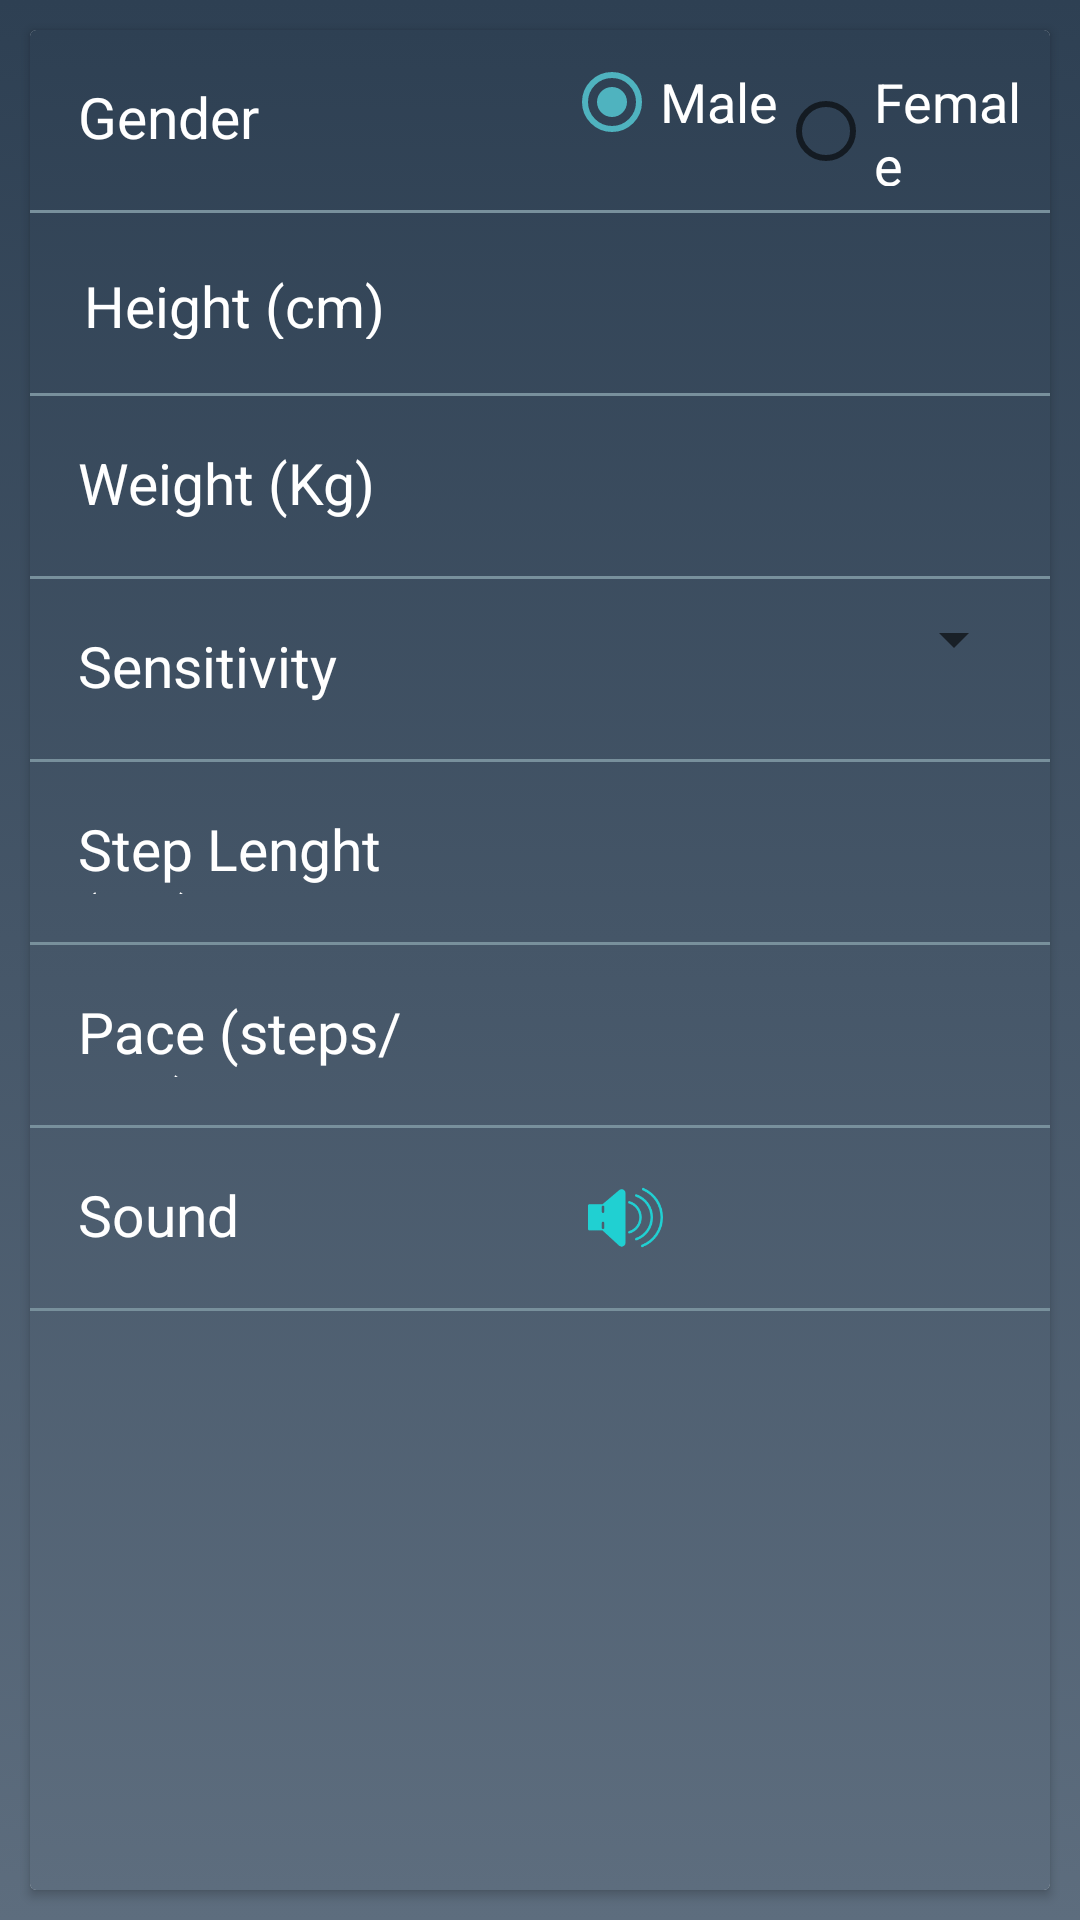

Layout XML and referenced resources for this Android screen:
<!-- AndroidManifest.xml: application theme AppTheme -->
<!-- res/layout/fragment_setting.xml -->
<?xml version="1.0" encoding="utf-8"?>
<RelativeLayout
    xmlns:android="http://schemas.android.com/apk/res/android" android:layout_width="match_parent"
    android:layout_height="match_parent"
   android:background="@drawable/gradient_steps"    >
   <android.support.v7.widget.CardView
        android:layout_width="match_parent"
        android:layout_height="match_parent"
        android:layout_margin="10dp"
        android:elevation="10dp"
        android:layout_weight="1"
        android:id="@+id/cv_cardview"
        android:clickable="true"
        android:foreground="?android:attr/selectableItemBackground"
        >

        <LinearLayout
            android:layout_width="match_parent"
            android:layout_height="match_parent"
            android:orientation="vertical"
            android:background="@drawable/gradient_steps">
    <LinearLayout
        android:layout_height="60dp"
        android:layout_width="match_parent"
        android:clickable="true"
        android:background="?android:attr/selectableItemBackground">
        <TextView
            android:layout_weight="1"
            android:layout_height="match_parent"
            android:layout_width="match_parent"
            android:text="@string/gender"
            android:textSize="19sp"
            android:textColor="@color/colorWhite"
            android:layout_margin="16dp"
            />

    <RadioGroup
        android:layout_width="match_parent"
        android:layout_height="match_parent"
        android:layout_weight="1"
        android:orientation="horizontal"
        android:layout_margin="8dp"
        android:id="@+id/rg_gender">
        <RadioButton android:id="@+id/radio_male"
            android:layout_width="wrap_content"
            android:layout_height="wrap_content"
            android:text="@string/male"
            android:textSize="18sp"
            android:textColor="@color/colorWhite"
            android:checked="true"/>
        <RadioButton android:id="@+id/radio_female"
            android:layout_width="wrap_content"
            android:layout_height="wrap_content"
            android:textSize="18sp"
            android:textColor="@color/colorWhite"
            android:text="@string/female"
         />
    </RadioGroup>
    </LinearLayout>
    <View
        android:layout_width="match_parent"
        android:layout_height="1dp"
        android:background="@color/colorLineSeparator"/>

        <LinearLayout
            android:layout_height="60dp"
            android:layout_width="match_parent"
            android:clickable="true"
            android:background="?android:attr/selectableItemBackground">
            >
            <TextView
                android:layout_weight="1"
                android:layout_height="match_parent"
                android:layout_width="match_parent"
                android:text="@string/height"
                android:textColor="@color/colorWhite"
                android:textSize="19sp"
                android:layout_margin="18dp"
               />

            <TextView
                android:id="@+id/tv_height"
                android:layout_weight="1"
                android:paddingStart="8dp"
                android:layout_height="match_parent"
                android:layout_width="match_parent"
                android:textColor="@color/colorWhite"
                android:textSize="18sp"
                android:layout_margin="8dp"
                />

        </LinearLayout>

        <View
            android:layout_width="match_parent"
            android:layout_height="1dp"
            android:background="@color/colorLineSeparator"/>

    <LinearLayout
        android:layout_height="60dp"
        android:layout_width="match_parent"
        android:clickable="true"
        android:background="?android:attr/selectableItemBackground">
         >
        <TextView
            android:layout_weight="1"
            android:layout_height="match_parent"
            android:layout_width="match_parent"
            android:text="@string/weight"
            android:textColor="@color/colorWhite"
            android:textSize="19sp"
            android:layout_margin="16dp"
            />

        <TextView
            android:id="@+id/tv_weight"
            android:layout_weight="1"
            android:layout_height="match_parent"
            android:layout_width="match_parent"
            android:paddingStart="8dp"
            android:textColor="@color/colorWhite"
            android:textSize="18sp"
            android:layout_margin="8dp"
            />

    </LinearLayout>

    <View
        android:layout_width="match_parent"
        android:layout_height="1dp"
        android:background="@color/colorLineSeparator"/>


    <LinearLayout
        android:layout_height="60dp"
        android:layout_width="match_parent"
        android:clickable="true"
        android:background="?android:attr/selectableItemBackground">>
        <TextView
            android:layout_weight="1"
            android:layout_height="match_parent"
            android:layout_width="match_parent"
            android:text="@string/sensitivity"
            android:textColor="@color/colorWhite"
            android:textSize="19sp"
            android:layout_margin="16dp"

            />

        <Spinner
            android:id="@+id/sp_sensitivity"
            android:layout_weight="1"
            android:layout_width="match_parent"
            android:layout_height="wrap_content"
            android:textSize="18sp"
            android:textColor="@color/colorWhite"
            android:layout_margin="8dp"/>

    </LinearLayout>

    <View
        android:layout_width="match_parent"
        android:layout_height="1dp"
        android:background="@color/colorLineSeparator"/>
    <LinearLayout
        android:layout_height="60dp"
        android:layout_width="match_parent"
        android:clickable="true"
        android:background="?android:attr/selectableItemBackground">
        <TextView
            android:layout_weight="1"
            android:layout_height="match_parent"
            android:layout_width="match_parent"
            android:text="@string/steplength"
            android:textColor="@color/colorWhite"
            android:textSize="19sp"
            android:layout_margin="16dp"
            />

        <TextView
            android:id="@+id/tv_stepLength"
            android:layout_weight="1"
            android:layout_height="match_parent"
            android:layout_width="match_parent"
            android:paddingStart="8dp"
            android:textColor="@color/colorWhite"
            android:textSize="18sp"
            android:layout_margin="8dp"
            />

    </LinearLayout>

    <View
        android:layout_width="match_parent"
        android:layout_height="1dp"
        android:background="@color/colorLineSeparator"/>




    <LinearLayout
        android:layout_height="60dp"
        android:layout_width="match_parent"
        android:clickable="true"
        android:background="?android:attr/selectableItemBackground">
        <TextView
            android:layout_weight="1"
            android:layout_height="match_parent"
            android:layout_width="match_parent"
            android:text="@string/pace"
            android:textColor="@color/colorWhite"
            android:textSize="19sp"
            android:layout_margin="16dp"
            />

        <TextView
            android:id="@+id/tv_pace"
            android:layout_weight="1"
            android:layout_height="match_parent"
            android:layout_width="match_parent"
            android:paddingStart="8dp"
            android:textColor="@color/colorWhite"
            android:textSize="18sp"
            android:layout_margin="8dp"
            />

    </LinearLayout>

    <View
        android:layout_width="match_parent"
        android:layout_height="1dp"
        android:background="@color/colorLineSeparator"/>


    <LinearLayout
        android:layout_height="60dp"
        android:layout_width="match_parent"
        android:clickable="true"
        android:background="?android:attr/selectableItemBackground">
        <TextView
            android:layout_weight="1"
            android:layout_height="match_parent"
            android:layout_width="match_parent"
            android:text="@string/sound"
            android:textColor="@color/colorWhite"
            android:textSize="19sp"
            android:layout_margin="16dp"
            />
        <LinearLayout
            android:layout_height="match_parent"
            android:layout_width="match_parent"
            android:layout_weight="1"
            android:paddingStart="8dp"
            android:layout_margin="8dp"
            >
        <ImageView
            android:id="@+id/iv_soundcontrol"
            android:layout_width="25dp"
            android:layout_height="25dp"
            android:layout_gravity="center_vertical"
            android:contentDescription="@string/cd_sound"
            android:paddingStart="8dp"
            android:background="@drawable/sound"/>
        </LinearLayout>


    </LinearLayout>

    <View
        android:layout_width="match_parent"
        android:layout_height="1dp"
        android:background="@color/colorLineSeparator"/>
        </LinearLayout>
    </android.support.v7.widget.CardView>

</RelativeLayout>
<!-- resources referenced by this layout -->
<resources>
  <color name="colorLineSeparator">#78909c</color>
  <color name="colorWhite">#FFFFFF</color>
  <!-- drawable gradient_steps (drawable) -->
  <?xml version="1.0" encoding="utf-8"?>
  <selector xmlns:android="http://schemas.android.com/apk/res/android">
      <item>
          <shape>
              <gradient
                  android:startColor= "#2E4053"
                  android:endColor="#5D6D7E"
                  android:angle="270"/>
          </shape>
      </item>
  </selector>
  <!-- drawable sound: png bitmap (drawable, 5506 bytes) -->
  <string name="cd_sound">Enable or diable sound of this app</string>
  <string name="female">Female</string>
  <string name="gender">Gender</string>
  <string name="height">Height (cm)</string>
  <string name="male">Male</string>
  <string name="pace">Pace (steps/min)</string>
  <string name="sensitivity">Sensitivity</string>
  <string name="sound">Sound</string>
  <string name="steplength">Step Lenght (cm)</string>
  <string name="weight">Weight (Kg)</string>
  <style name="AppTheme" parent="Base.Theme.AppCompat.Light.DarkActionBar">
          <item name="colorPrimary">@color/colorPrimary</item>
          <item name="colorPrimaryDark">@color/colorPrimaryDark</item>
          <item name="colorAccent">@color/colorAccent</item>
      </style>
  <color name="colorPrimary">#00838f</color>
  <color name="colorPrimaryDark">#005662</color>
  <color name="colorAccent">#4fb3bf</color>
</resources>
